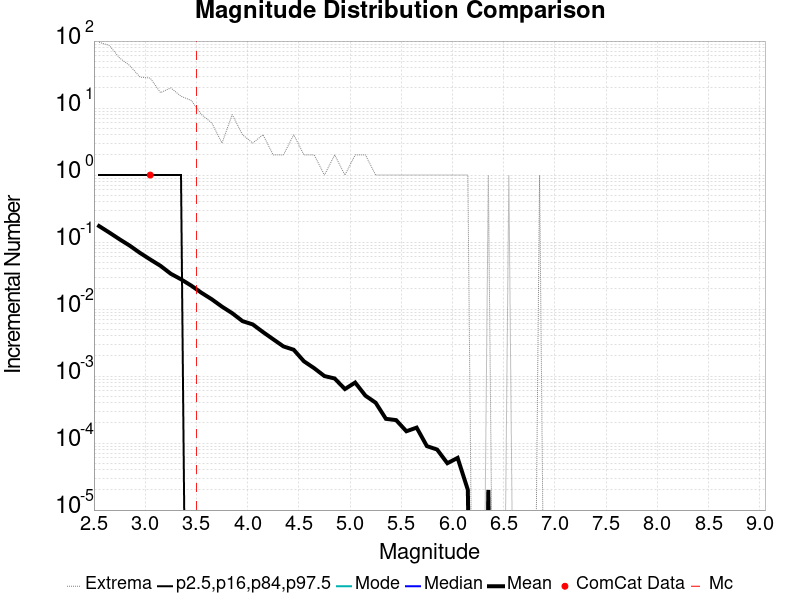

Values plotted in this chart, from the file beside it:
Magnitude, ComCat Data, Simulation Mean, Simulation Median, Simulation Mode, Simulation Minimum, Simulation Maximum, 2.5 %-ile, 16 %-ile, 84 %-ile, 97.5 %-ile
2.55, 0.0, 0.1733, 0.0, 0.0, 0.0, 96.0, 0.0, 0.0, 0.0, 1.0
2.65, 0.0, 0.1387, 0.0, 0.0, 0.0, 86.0, 0.0, 0.0, 0.0, 1.0
2.75, 0.0, 0.1101, 0.0, 0.0, 0.0, 56.0, 0.0, 0.0, 0.0, 1.0
2.85, 0.0, 0.08827, 0.0, 0.0, 0.0, 43.0, 0.0, 0.0, 0.0, 1.0
2.95, 0.0, 0.0688, 0.0, 0.0, 0.0, 29.0, 0.0, 0.0, 0.0, 1.0
3.05, 1.0, 0.05488, 0.0, 0.0, 0.0, 28.0, 0.0, 0.0, 0.0, 1.0
3.15, 0.0, 0.04414, 0.0, 0.0, 0.0, 17.0, 0.0, 0.0, 0.0, 1.0
3.25, 0.0, 0.03365, 0.0, 0.0, 0.0, 20.0, 0.0, 0.0, 0.0, 1.0
3.35, 0.0, 0.0278, 0.0, 0.0, 0.0, 15.0, 0.0, 0.0, 0.0, 1.0
3.45, 0.0, 0.02237, 0.0, 0.0, 0.0, 13.0, 0.0, 0.0, 0.0, 0.0
3.55, 0.0, 0.01748, 0.0, 0.0, 0.0, 8.0, 0.0, 0.0, 0.0, 0.0
3.65, 0.0, 0.014, 0.0, 0.0, 0.0, 6.0, 0.0, 0.0, 0.0, 0.0
3.75, 0.0, 0.01086, 0.0, 0.0, 0.0, 3.0, 0.0, 0.0, 0.0, 0.0
3.85, 0.0, 0.00867, 0.0, 0.0, 0.0, 8.0, 0.0, 0.0, 0.0, 0.0
3.95, 0.0, 0.00661, 0.0, 0.0, 0.0, 4.0, 0.0, 0.0, 0.0, 0.0
4.05, 0.0, 0.0059, 0.0, 0.0, 0.0, 3.0, 0.0, 0.0, 0.0, 0.0
4.15, 0.0, 0.00454, 0.0, 0.0, 0.0, 4.0, 0.0, 0.0, 0.0, 0.0
4.25, 0.0, 0.00354, 0.0, 0.0, 0.0, 2.0, 0.0, 0.0, 0.0, 0.0
4.35, 0.0, 0.00277, 0.0, 0.0, 0.0, 2.0, 0.0, 0.0, 0.0, 0.0
4.45, 0.0, 0.00247, 0.0, 0.0, 0.0, 4.0, 0.0, 0.0, 0.0, 0.0
4.55, 0.0, 0.00166, 0.0, 0.0, 0.0, 2.0, 0.0, 0.0, 0.0, 0.0
4.65, 0.0, 0.00131, 0.0, 0.0, 0.0, 2.0, 0.0, 0.0, 0.0, 0.0
4.75, 0.0, 0.001, 0.0, 0.0, 0.0, 1.0, 0.0, 0.0, 0.0, 0.0
4.85, 0.0, 9.2E-4, 0.0, 0.0, 0.0, 2.0, 0.0, 0.0, 0.0, 0.0
4.95, 0.0, 6.4E-4, 0.0, 0.0, 0.0, 1.0, 0.0, 0.0, 0.0, 0.0
5.05, 0.0, 8.0E-4, 0.0, 0.0, 0.0, 2.0, 0.0, 0.0, 0.0, 0.0
5.15, 0.0, 5.1E-4, 0.0, 0.0, 0.0, 2.0, 0.0, 0.0, 0.0, 0.0
5.25, 0.0, 4.0E-4, 0.0, 0.0, 0.0, 1.0, 0.0, 0.0, 0.0, 0.0
5.35, 0.0, 2.3E-4, 0.0, 0.0, 0.0, 1.0, 0.0, 0.0, 0.0, 0.0
5.45, 0.0, 2.2E-4, 0.0, 0.0, 0.0, 1.0, 0.0, 0.0, 0.0, 0.0
5.55, 0.0, 1.5E-4, 0.0, 0.0, 0.0, 1.0, 0.0, 0.0, 0.0, 0.0
5.65, 0.0, 1.7E-4, 0.0, 0.0, 0.0, 1.0, 0.0, 0.0, 0.0, 0.0
5.75, 0.0, 9.0E-5, 0.0, 0.0, 0.0, 1.0, 0.0, 0.0, 0.0, 0.0
5.85, 0.0, 8.0E-5, 0.0, 0.0, 0.0, 1.0, 0.0, 0.0, 0.0, 0.0
5.95, 0.0, 5.0E-5, 0.0, 0.0, 0.0, 1.0, 0.0, 0.0, 0.0, 0.0
6.05, 0.0, 6.0E-5, 0.0, 0.0, 0.0, 1.0, 0.0, 0.0, 0.0, 0.0
6.15, 0.0, 2.0E-5, 0.0, 0.0, 0.0, 1.0, 0.0, 0.0, 0.0, 0.0
6.25, 0.0, 0.0, 0.0, 0.0, 0.0, 0.0, 0.0, 0.0, 0.0, 0.0
6.35, 0.0, 2.0E-5, 0.0, 0.0, 0.0, 1.0, 0.0, 0.0, 0.0, 0.0
6.45, 0.0, 0.0, 0.0, 0.0, 0.0, 0.0, 0.0, 0.0, 0.0, 0.0
6.55, 0.0, 1.0E-5, 0.0, 0.0, 0.0, 1.0, 0.0, 0.0, 0.0, 0.0
6.65, 0.0, 0.0, 0.0, 0.0, 0.0, 0.0, 0.0, 0.0, 0.0, 0.0
6.75, 0.0, 0.0, 0.0, 0.0, 0.0, 0.0, 0.0, 0.0, 0.0, 0.0
6.85, 0.0, 1.0E-5, 0.0, 0.0, 0.0, 1.0, 0.0, 0.0, 0.0, 0.0
6.95, 0.0, 0.0, 0.0, 0.0, 0.0, 0.0, 0.0, 0.0, 0.0, 0.0
7.05, 0.0, 0.0, 0.0, 0.0, 0.0, 0.0, 0.0, 0.0, 0.0, 0.0
7.15, 0.0, 0.0, 0.0, 0.0, 0.0, 0.0, 0.0, 0.0, 0.0, 0.0
7.25, 0.0, 0.0, 0.0, 0.0, 0.0, 0.0, 0.0, 0.0, 0.0, 0.0
7.35, 0.0, 0.0, 0.0, 0.0, 0.0, 0.0, 0.0, 0.0, 0.0, 0.0
7.45, 0.0, 0.0, 0.0, 0.0, 0.0, 0.0, 0.0, 0.0, 0.0, 0.0
7.55, 0.0, 0.0, 0.0, 0.0, 0.0, 0.0, 0.0, 0.0, 0.0, 0.0
7.65, 0.0, 0.0, 0.0, 0.0, 0.0, 0.0, 0.0, 0.0, 0.0, 0.0
7.75, 0.0, 0.0, 0.0, 0.0, 0.0, 0.0, 0.0, 0.0, 0.0, 0.0
7.85, 0.0, 0.0, 0.0, 0.0, 0.0, 0.0, 0.0, 0.0, 0.0, 0.0
7.95, 0.0, 0.0, 0.0, 0.0, 0.0, 0.0, 0.0, 0.0, 0.0, 0.0
8.05, 0.0, 0.0, 0.0, 0.0, 0.0, 0.0, 0.0, 0.0, 0.0, 0.0
8.15, 0.0, 0.0, 0.0, 0.0, 0.0, 0.0, 0.0, 0.0, 0.0, 0.0
8.25, 0.0, 0.0, 0.0, 0.0, 0.0, 0.0, 0.0, 0.0, 0.0, 0.0
8.35, 0.0, 0.0, 0.0, 0.0, 0.0, 0.0, 0.0, 0.0, 0.0, 0.0
8.45, 0.0, 0.0, 0.0, 0.0, 0.0, 0.0, 0.0, 0.0, 0.0, 0.0
... 6 more rows
